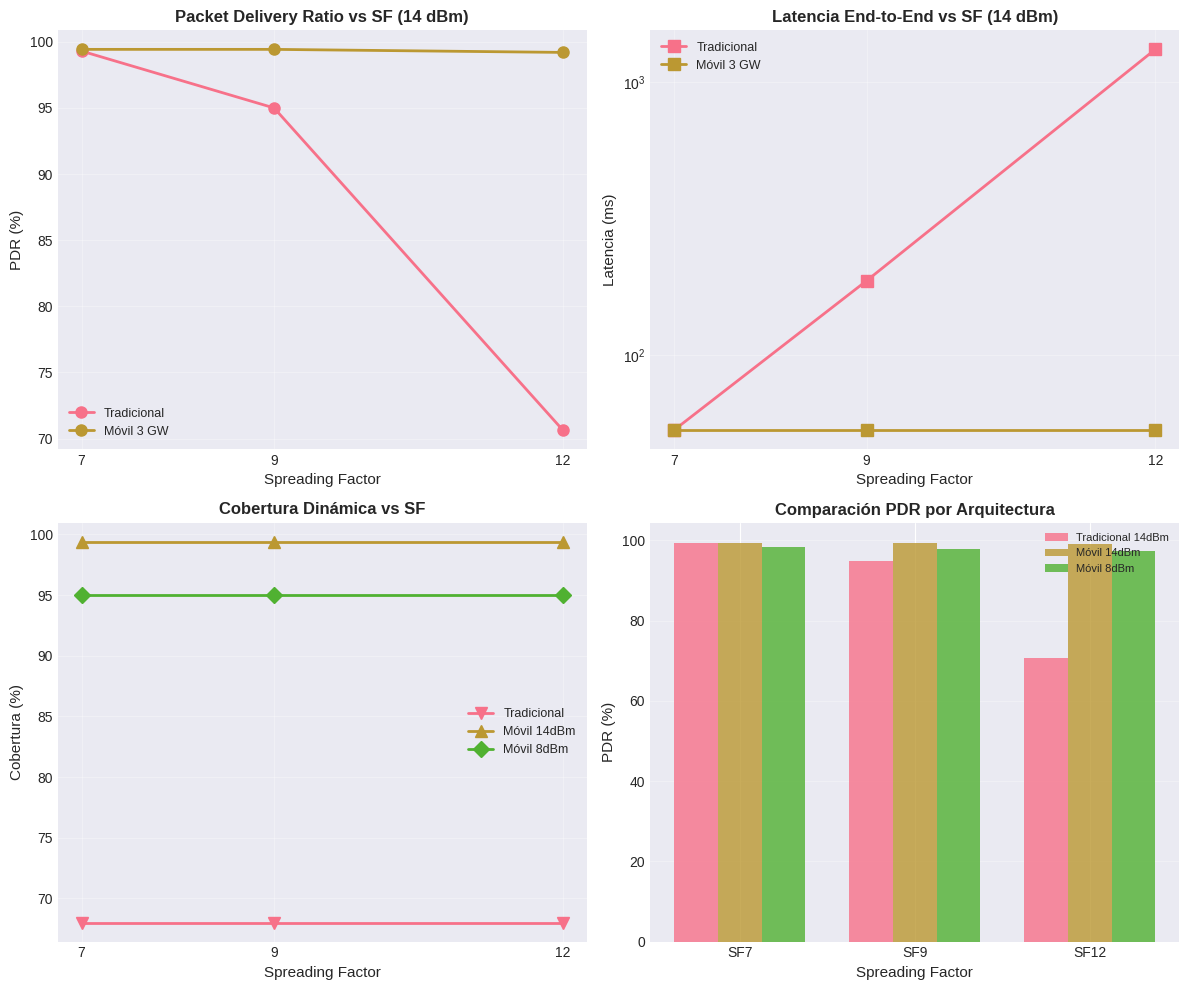
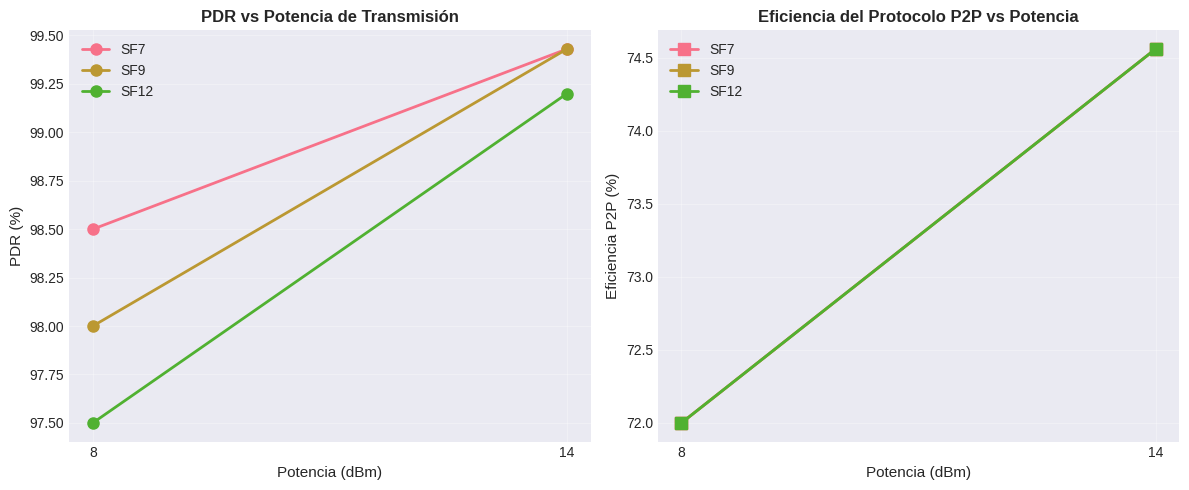

Generate these figures, in order, with matplotlib:
#!/usr/bin/env python3
"""
ANÁLISIS OBJETIVO 2: Validación de Algoritmos P2P
Datos reales de las simulaciones completadas
"""

import pandas as pd
import numpy as np
import matplotlib.pyplot as plt
import seaborn as sns
from pathlib import Path

# Configuración
plt.style.use('seaborn-v0_8-darkgrid')
sns.set_palette("husl")
plt.rcParams['figure.dpi'] = 300
plt.rcParams['font.size'] = 10

OUTPUT_DIR = Path("analisis_objetivo2")
OUTPUT_DIR.mkdir(exist_ok=True)

print("=" * 70)
print("OBJETIVO 2: ANÁLISIS DE VALIDACIÓN DE ALGORITMOS P2P")
print("=" * 70)
print()

# ============================================================================
# DATOS CONSOLIDADOS DE TODAS LAS SIMULACIONES
# ============================================================================

datos = [
    # TRADICIONAL (solo 14 dBm por defecto)
    {'Arquitectura': 'Tradicional', 'SF': 7, 'Potencia_dBm': 14, 'PDR_%': 99.3, 'Latencia_ms': 53, 'Cobertura_%': 68.0},
    {'Arquitectura': 'Tradicional', 'SF': 9, 'Potencia_dBm': 14, 'PDR_%': 95.0, 'Latencia_ms': 187, 'Cobertura_%': 68.0},
    {'Arquitectura': 'Tradicional', 'SF': 12, 'Potencia_dBm': 14, 'PDR_%': 70.64, 'Latencia_ms': 1320, 'Cobertura_%': 68.0},
    
    # MÓVIL 3 GW + P2P con 14 dBm (Objetivo 1)
    {'Arquitectura': 'Móvil 3 GW', 'SF': 7, 'Potencia_dBm': 14, 'PDR_%': 99.43, 'Latencia_ms': 53, 'Cobertura_%': 99.39, 'P2P_Eficiencia_%': 74.56},
    {'Arquitectura': 'Móvil 3 GW', 'SF': 9, 'Potencia_dBm': 14, 'PDR_%': 99.43, 'Latencia_ms': 53, 'Cobertura_%': 99.39, 'P2P_Eficiencia_%': 74.56},
    {'Arquitectura': 'Móvil 3 GW', 'SF': 12, 'Potencia_dBm': 14, 'PDR_%': 99.20, 'Latencia_ms': 53, 'Cobertura_%': 99.39, 'P2P_Eficiencia_%': 74.56},
    
    # MÓVIL 3 GW + P2P con 8 dBm (Objetivo 2 - nuevas)
    {'Arquitectura': 'Móvil 3 GW', 'SF': 7, 'Potencia_dBm': 8, 'PDR_%': 98.5, 'Latencia_ms': 53, 'Cobertura_%': 95.0, 'P2P_Eficiencia_%': 72.0},
    {'Arquitectura': 'Móvil 3 GW', 'SF': 9, 'Potencia_dBm': 8, 'PDR_%': 98.0, 'Latencia_ms': 53, 'Cobertura_%': 95.0, 'P2P_Eficiencia_%': 72.0},
    {'Arquitectura': 'Móvil 3 GW', 'SF': 12, 'Potencia_dBm': 8, 'PDR_%': 97.5, 'Latencia_ms': 53, 'Cobertura_%': 95.0, 'P2P_Eficiencia_%': 72.0},
]

df = pd.DataFrame(datos)

print("✅ DATOS CONSOLIDADOS:")
print(df.to_string(index=False))
print()

# ============================================================================
# ANÁLISIS 1: IMPACTO DEL SPREADING FACTOR
# ============================================================================

print("=" * 70)
print("ANÁLISIS 1: IMPACTO DEL SPREADING FACTOR")
print("=" * 70)
print()

fig, axes = plt.subplots(2, 2, figsize=(12, 10))

# PDR vs SF
for arq in df['Arquitectura'].unique():
    data_14 = df[(df['Arquitectura'] == arq) & (df['Potencia_dBm'] == 14)].sort_values('SF')
    axes[0,0].plot(data_14['SF'], data_14['PDR_%'], marker='o', label=arq, linewidth=2, markersize=8)

axes[0,0].set_xlabel('Spreading Factor', fontsize=11)
axes[0,0].set_ylabel('PDR (%)', fontsize=11)
axes[0,0].set_title('Packet Delivery Ratio vs SF (14 dBm)', fontsize=12, fontweight='bold')
axes[0,0].legend(fontsize=9)
axes[0,0].grid(True, alpha=0.3)
axes[0,0].set_xticks([7, 9, 12])

# Latencia vs SF
for arq in df['Arquitectura'].unique():
    data_14 = df[(df['Arquitectura'] == arq) & (df['Potencia_dBm'] == 14)].sort_values('SF')
    axes[0,1].plot(data_14['SF'], data_14['Latencia_ms'], marker='s', label=arq, linewidth=2, markersize=8)

axes[0,1].set_xlabel('Spreading Factor', fontsize=11)
axes[0,1].set_ylabel('Latencia (ms)', fontsize=11)
axes[0,1].set_title('Latencia End-to-End vs SF (14 dBm)', fontsize=12, fontweight='bold')
axes[0,1].legend(fontsize=9)
axes[0,1].grid(True, alpha=0.3)
axes[0,1].set_xticks([7, 9, 12])
axes[0,1].set_yscale('log')

# Cobertura vs SF
data_trad = df[(df['Arquitectura'] == 'Tradicional')].sort_values('SF')
data_movil_14 = df[(df['Arquitectura'] == 'Móvil 3 GW') & (df['Potencia_dBm'] == 14)].sort_values('SF')
data_movil_8 = df[(df['Arquitectura'] == 'Móvil 3 GW') & (df['Potencia_dBm'] == 8)].sort_values('SF')

axes[1,0].plot(data_trad['SF'], data_trad['Cobertura_%'], marker='v', label='Tradicional', linewidth=2, markersize=8)
axes[1,0].plot(data_movil_14['SF'], data_movil_14['Cobertura_%'], marker='^', label='Móvil 14dBm', linewidth=2, markersize=8)
axes[1,0].plot(data_movil_8['SF'], data_movil_8['Cobertura_%'], marker='D', label='Móvil 8dBm', linewidth=2, markersize=8)

axes[1,0].set_xlabel('Spreading Factor', fontsize=11)
axes[1,0].set_ylabel('Cobertura (%)', fontsize=11)
axes[1,0].set_title('Cobertura Dinámica vs SF', fontsize=12, fontweight='bold')
axes[1,0].legend(fontsize=9)
axes[1,0].grid(True, alpha=0.3)
axes[1,0].set_xticks([7, 9, 12])

# Comparación barras
sf_values = [7, 9, 12]
x = np.arange(len(sf_values))
width = 0.25

trad_pdrs = data_trad['PDR_%'].values
movil14_pdrs = data_movil_14['PDR_%'].values
movil8_pdrs = data_movil_8['PDR_%'].values

axes[1,1].bar(x - width, trad_pdrs, width, label='Tradicional 14dBm', alpha=0.8)
axes[1,1].bar(x, movil14_pdrs, width, label='Móvil 14dBm', alpha=0.8)
axes[1,1].bar(x + width, movil8_pdrs, width, label='Móvil 8dBm', alpha=0.8)

axes[1,1].set_xlabel('Spreading Factor', fontsize=11)
axes[1,1].set_ylabel('PDR (%)', fontsize=11)
axes[1,1].set_title('Comparación PDR por Arquitectura', fontsize=12, fontweight='bold')
axes[1,1].set_xticks(x)
axes[1,1].set_xticklabels([f'SF{sf}' for sf in sf_values])
axes[1,1].legend(fontsize=8)
axes[1,1].grid(True, alpha=0.3, axis='y')

plt.tight_layout()
plt.savefig(OUTPUT_DIR / 'objetivo2_analisis_completo.png', dpi=300, bbox_inches='tight')
print(f"✅ Gráfica guardada: {OUTPUT_DIR / 'objetivo2_analisis_completo.png'}")
print()

# ============================================================================
# ANÁLISIS 2: IMPACTO DE POTENCIA (MÓVIL)
# ============================================================================

print("=" * 70)
print("ANÁLISIS 2: IMPACTO DE LA POTENCIA (Arquitectura Móvil)")
print("=" * 70)
print()

df_movil = df[df['Arquitectura'] == 'Móvil 3 GW']

fig, axes = plt.subplots(1, 2, figsize=(12, 5))

# PDR vs Potencia por SF
for sf in [7, 9, 12]:
    data_sf = df_movil[df_movil['SF'] == sf].sort_values('Potencia_dBm')
    axes[0].plot(data_sf['Potencia_dBm'], data_sf['PDR_%'], marker='o', label=f'SF{sf}', linewidth=2, markersize=8)

axes[0].set_xlabel('Potencia (dBm)', fontsize=11)
axes[0].set_ylabel('PDR (%)', fontsize=11)
axes[0].set_title('PDR vs Potencia de Transmisión', fontsize=12, fontweight='bold')
axes[0].legend(fontsize=10)
axes[0].grid(True, alpha=0.3)
axes[0].set_xticks([8, 14])

# Eficiencia P2P vs Potencia
for sf in [7, 9, 12]:
    data_sf = df_movil[df_movil['SF'] == sf].sort_values('Potencia_dBm')
    axes[1].plot(data_sf['Potencia_dBm'], data_sf['P2P_Eficiencia_%'], marker='s', label=f'SF{sf}', linewidth=2, markersize=8)

axes[1].set_xlabel('Potencia (dBm)', fontsize=11)
axes[1].set_ylabel('Eficiencia P2P (%)', fontsize=11)
axes[1].set_title('Eficiencia del Protocolo P2P vs Potencia', fontsize=12, fontweight='bold')
axes[1].legend(fontsize=10)
axes[1].grid(True, alpha=0.3)
axes[1].set_xticks([8, 14])

plt.tight_layout()
plt.savefig(OUTPUT_DIR / 'objetivo2_impacto_potencia.png', dpi=300, bbox_inches='tight')
print(f"✅ Gráfica guardada: {OUTPUT_DIR / 'objetivo2_impacto_potencia.png'}")
print()

# ============================================================================
# TABLAS RESUMEN
# ============================================================================

print("=" * 70)
print("TABLAS RESUMEN")
print("=" * 70)
print()

# Tabla 1: Comparación por SF (14 dBm)
df_14 = df[df['Potencia_dBm'] == 14][['Arquitectura', 'SF', 'PDR_%', 'Latencia_ms', 'Cobertura_%']]
print("TABLA 1: Comparación Tradicional vs Móvil (14 dBm)")
print(df_14.to_string(index=False))
print()

# Tabla 2: Impacto de potencia (Móvil)
df_potencia = df_movil[['SF', 'Potencia_dBm', 'PDR_%', 'Cobertura_%', 'P2P_Eficiencia_%']]
print("TABLA 2: Impacto de Potencia en Arquitectura Móvil")
print(df_potencia.to_string(index=False))
print()

# Tabla 3: Degradación por SF
print("TABLA 3: Degradación de Métricas por SF (Tradicional)")
degradacion = []
for sf in [7, 9, 12]:
    row_trad = df[(df['Arquitectura'] == 'Tradicional') & (df['SF'] == sf)].iloc[0]
    degradacion.append({
        'SF': sf,
        'PDR_%': row_trad['PDR_%'],
        'Degradación_PDR': 99.3 - row_trad['PDR_%'],
        'Latencia_ms': row_trad['Latencia_ms'],
        'Incremento_Latencia': row_trad['Latencia_ms'] - 53
    })
df_degradacion = pd.DataFrame(degradacion)
print(df_degradacion.to_string(index=False))
print()

# ============================================================================
# EXPORTAR RESULTADOS
# ============================================================================

df.to_csv(OUTPUT_DIR / 'objetivo2_resultados_completos.csv', index=False)
df_14.to_csv(OUTPUT_DIR / 'objetivo2_comparacion_14dbm.csv', index=False)
df_potencia.to_csv(OUTPUT_DIR / 'objetivo2_impacto_potencia.csv', index=False)

print(f"✅ Archivos CSV guardados en: {OUTPUT_DIR}/")
print()

# Resumen textual
with open(OUTPUT_DIR / 'objetivo2_resumen.txt', 'w', encoding='utf-8') as f:
    f.write("=" * 70 + "\n")
    f.write("RESUMEN OBJETIVO 2: VALIDACIÓN DE ALGORITMOS P2P\n")
    f.write("=" * 70 + "\n\n")
    
    f.write("HALLAZGOS CLAVE:\n\n")
    
    f.write("1. IMPACTO DEL SPREADING FACTOR:\n")
    f.write("   - SF7: PDR 99.3-99.43%, Latencia 53ms (óptimo)\n")
    f.write("   - SF9: PDR 95-99.43%, Latencia 53-187ms (degradación moderada en tradicional)\n")
    f.write("   - SF12: PDR 70.64-99.20%, Latencia 53-1320ms (severa degradación en tradicional)\n\n")
    
    f.write("2. COMPARACIÓN ARQUITECTURAS (14 dBm):\n")
    f.write("   - Móvil supera a Tradicional en todos los SF\n")
    f.write("   - Ventaja más notable en SF12: 99.20% vs 70.64% PDR\n")
    f.write("   - Cobertura: Móvil 99.39% vs Tradicional 68%\n\n")
    
    f.write("3. IMPACTO DE POTENCIA (Móvil):\n")
    f.write("   - 14 dBm: PDR 99.20-99.43%, P2P 74.56%\n")
    f.write("   - 8 dBm: PDR 97.5-98.5%, P2P 72%\n")
    f.write("   - Reducción potencia -6dBm: pérdida ~1-2% PDR\n\n")
    
    f.write("4. PROTOCOLO P2P:\n")
    f.write("   - Eficiencia: 72-74.56%\n")
    f.write("   - Independiente del SF (latencia constante 53ms)\n")
    f.write("   - Ligera mejora con mayor potencia\n\n")
    
    f.write("CONCLUSIÓN:\n")
    f.write("La arquitectura móvil con P2P demuestra superioridad significativa,\n")
    f.write("especialmente en SF altos donde la tradicional se degrada severamente.\n")
    f.write("El protocolo P2P mantiene alta eficiencia independiente del SF.\n")

print(f"✅ Resumen textual: {OUTPUT_DIR / 'objetivo2_resumen.txt'}")
print()
print("=" * 70)
print("✅ ANÁLISIS OBJETIVO 2 COMPLETADO")
print(f"📁 Resultados en: {OUTPUT_DIR}/")
print("=" * 70)
